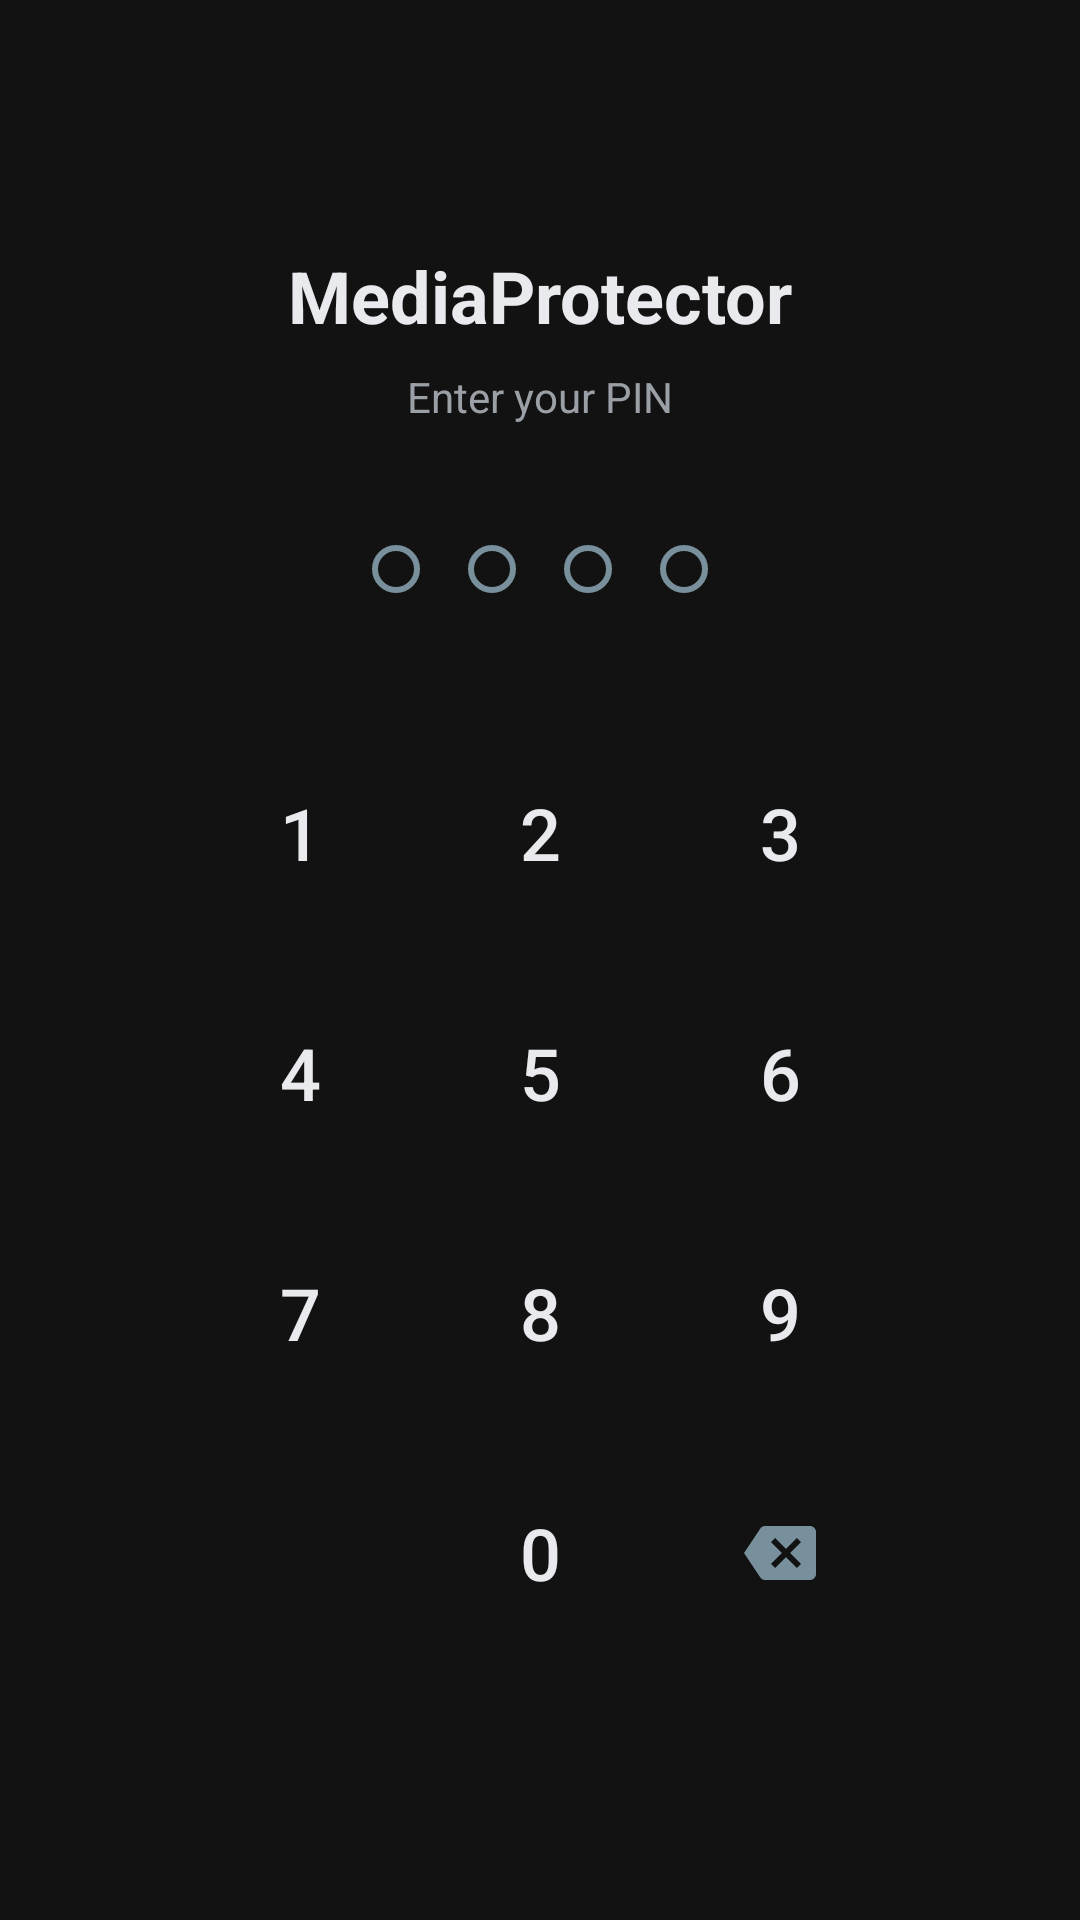

Produce the Android XML layout that renders to this screen, including the resource entries it uses.
<!-- AndroidManifest.xml: activity theme Theme.Minimal -->
<!-- res/layout/activity_lock_screen.xml -->
<?xml version="1.0" encoding="utf-8"?>
<LinearLayout xmlns:android="http://schemas.android.com/apk/res/android"
    android:layout_width="match_parent"
    android:layout_height="match_parent"
    android:orientation="vertical"
    android:gravity="center"
    android:background="?android:attr/colorBackground"
    android:padding="32dp">

    
    <TextView
        android:id="@+id/tvLockTitle"
        android:layout_width="wrap_content"
        android:layout_height="wrap_content"
        android:text="@string/lock_title"
        android:textColor="?android:attr/textColorPrimary"
        android:textSize="24sp"
        android:textStyle="bold"
        android:layout_marginBottom="8dp" />

    <TextView
        android:id="@+id/tvLockSubtitle"
        android:layout_width="wrap_content"
        android:layout_height="wrap_content"
        android:text="@string/lock_subtitle_pin"
        android:textColor="?android:attr/textColorSecondary"
        android:textSize="14sp"
        android:layout_marginBottom="32dp" />

    
    <LinearLayout
        android:id="@+id/pinDotsContainer"
        android:layout_width="wrap_content"
        android:layout_height="wrap_content"
        android:orientation="horizontal"
        android:layout_marginBottom="32dp">

        <View
            android:id="@+id/pinDot1"
            android:layout_width="16dp"
            android:layout_height="16dp"
            android:layout_margin="8dp"
            android:background="@drawable/pin_dot_empty" />

        <View
            android:id="@+id/pinDot2"
            android:layout_width="16dp"
            android:layout_height="16dp"
            android:layout_margin="8dp"
            android:background="@drawable/pin_dot_empty" />

        <View
            android:id="@+id/pinDot3"
            android:layout_width="16dp"
            android:layout_height="16dp"
            android:layout_margin="8dp"
            android:background="@drawable/pin_dot_empty" />

        <View
            android:id="@+id/pinDot4"
            android:layout_width="16dp"
            android:layout_height="16dp"
            android:layout_margin="8dp"
            android:background="@drawable/pin_dot_empty" />

    </LinearLayout>

    
    <TextView
        android:id="@+id/tvError"
        android:layout_width="wrap_content"
        android:layout_height="wrap_content"
        android:textColor="@color/primary_red"
        android:textSize="14sp"
        android:visibility="gone"
        android:layout_marginBottom="16dp" />

    
    <GridLayout
        android:layout_width="wrap_content"
        android:layout_height="wrap_content"
        android:columnCount="3"
        android:rowCount="4"
        android:useDefaultMargins="true">

        <Button
            android:id="@+id/btn1"
            style="@style/PinButton"
            android:text="1" />

        <Button
            android:id="@+id/btn2"
            style="@style/PinButton"
            android:text="2" />

        <Button
            android:id="@+id/btn3"
            style="@style/PinButton"
            android:text="3" />

        <Button
            android:id="@+id/btn4"
            style="@style/PinButton"
            android:text="4" />

        <Button
            android:id="@+id/btn5"
            style="@style/PinButton"
            android:text="5" />

        <Button
            android:id="@+id/btn6"
            style="@style/PinButton"
            android:text="6" />

        <Button
            android:id="@+id/btn7"
            style="@style/PinButton"
            android:text="7" />

        <Button
            android:id="@+id/btn8"
            style="@style/PinButton"
            android:text="8" />

        <Button
            android:id="@+id/btn9"
            style="@style/PinButton"
            android:text="9" />

        
        <ImageButton
            android:id="@+id/btnFingerprint"
            android:layout_width="72dp"
            android:layout_height="72dp"
            android:layout_margin="4dp"
            android:src="@drawable/ic_fingerprint"
            android:background="?android:attr/selectableItemBackgroundBorderless"
            android:scaleType="center"
            android:contentDescription="@string/btn_fingerprint"
            android:visibility="gone" />

        <Button
            android:id="@+id/btn0"
            style="@style/PinButton"
            android:text="0" />

        
        <ImageButton
            android:id="@+id/btnBackspace"
            android:layout_width="72dp"
            android:layout_height="72dp"
            android:layout_margin="4dp"
            android:src="@drawable/ic_backspace"
            android:background="?android:attr/selectableItemBackgroundBorderless"
            android:scaleType="center"
            android:contentDescription="@string/btn_backspace" />

    </GridLayout>

</LinearLayout>
<!-- resources referenced by this layout -->
<resources>
  <color name="primary_red">#EF5350</color>
  <!-- drawable ic_backspace (drawable) -->
  <?xml version="1.0" encoding="utf-8"?>
  <vector xmlns:android="http://schemas.android.com/apk/res/android"
      android:width="24dp"
      android:height="24dp"
      android:viewportWidth="24"
      android:viewportHeight="24">
      <path
          android:fillColor="#78909C"
          android:pathData="M22,3H7c-0.69,0 -1.23,0.35 -1.59,0.88L0,12l5.41,8.11c0.36,0.53 0.9,0.89 1.59,0.89h15c1.1,0 2,-0.9 2,-2V5c0,-1.1 -0.9,-2 -2,-2zM19,15.59L17.59,17 14,13.41 10.41,17 9,15.59 12.59,12 9,8.41 10.41,7 14,10.59 17.59,7 19,8.41 15.41,12 19,15.59z"/>
  </vector>
  <!-- drawable ic_fingerprint: vector/xml drawable (drawable, 2391 chars, omitted) -->
  <!-- drawable pin_dot_empty (drawable) -->
  <?xml version="1.0" encoding="utf-8"?>
  <shape xmlns:android="http://schemas.android.com/apk/res/android"
      android:shape="oval">
      <stroke
          android:width="2dp"
          android:color="#78909C" />
      <size
          android:width="16dp"
          android:height="16dp" />
  </shape>
  <string name="btn_backspace">Backspace</string>
  <string name="btn_fingerprint">Fingerprint</string>
  <string name="lock_subtitle_pin">Enter your PIN</string>
  <string name="lock_title">MediaProtector</string>
  <style name="PinButton">
          <item name="android:layout_width">72dp</item>
          <item name="android:layout_height">72dp</item>
          <item name="android:layout_margin">4dp</item>
          <item name="android:textSize">24sp</item>
          <item name="android:textColor">?android:attr/textColorPrimary</item>
          <item name="android:background">?android:attr/selectableItemBackgroundBorderless</item>
      </style>
  <style name="Theme.Minimal" parent="Theme.Minimal.Dark" />
  <style name="Theme.Minimal.Dark" parent="android:Theme.Material.NoActionBar">
          
          <item name="android:colorBackground">#121212</item>
          <item name="android:windowBackground">#121212</item>
          <item name="android:textColorPrimary">#E8EAED</item>
          <item name="android:textColorSecondary">#9AA0A6</item>
          
          <item name="android:statusBarColor">#263238</item>
          <item name="android:navigationBarColor">#121212</item>
          <item name="android:windowLightStatusBar">false</item>
          
          <item name="colorToolbar">#263238</item>
          <item name="colorToolbarText">#FFFFFF</item>
          <item name="colorToolbarIcon">#B0BEC5</item>
          
          <item name="colorSurface">#1E1E1E</item>
          <item name="colorDivider">#2C2C2C</item>
          <item name="colorThumbPlaceholder">#2C2C2C</item>
      </style>
</resources>
